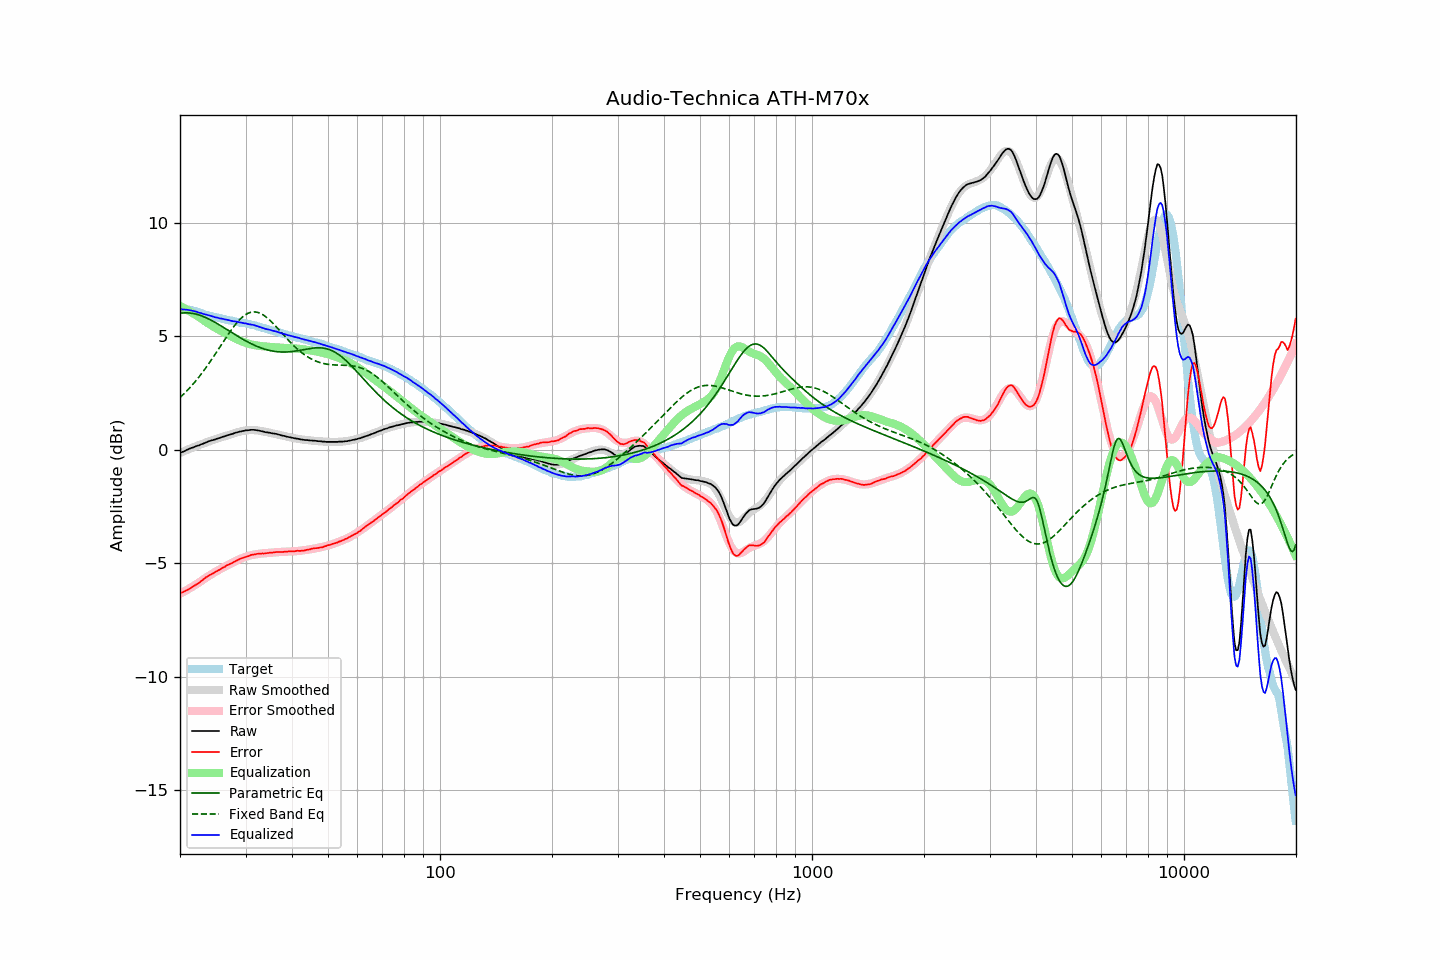

The table this chart was drawn from, first rows:
frequency, raw, error, smoothed, error_smoothed, equalization, parametric_eq, fixed_band_eq, equalized_raw, equalized_smoothed, target
20.00, -0.14, -6.33, -0.14, -6.35, 6.35, 6.02, 2.30, 6.21, 6.21, 6.19
20.20, -0.11, -6.30, -0.11, -6.31, 6.31, 6.03, 2.37, 6.20, 6.20, 6.19
20.40, -0.08, -6.27, -0.08, -6.27, 6.27, 6.03, 2.44, 6.19, 6.19, 6.19
20.61, -0.05, -6.24, -0.05, -6.23, 6.23, 6.04, 2.51, 6.18, 6.18, 6.19
20.81, -0.01, -6.20, -0.01, -6.19, 6.19, 6.04, 2.58, 6.18, 6.17, 6.19
21.02, 0.02, -6.17, 0.01, -6.15, 6.15, 6.04, 2.65, 6.17, 6.16, 6.19
21.23, 0.05, -6.12, 0.04, -6.11, 6.11, 6.03, 2.73, 6.16, 6.15, 6.17
21.44, 0.08, -6.07, 0.07, -6.06, 6.06, 6.02, 2.81, 6.15, 6.14, 6.16
21.66, 0.10, -6.04, 0.10, -6.02, 6.02, 6.01, 2.89, 6.12, 6.12, 6.14
21.87, 0.13, -5.98, 0.13, -5.98, 5.98, 6.00, 2.97, 6.11, 6.11, 6.12
22.09, 0.16, -5.94, 0.16, -5.93, 5.93, 5.98, 3.05, 6.10, 6.09, 6.11
22.31, 0.18, -5.89, 0.19, -5.89, 5.89, 5.96, 3.14, 6.07, 6.08, 6.08
22.54, 0.20, -5.86, 0.21, -5.84, 5.84, 5.94, 3.23, 6.04, 6.05, 6.06
22.76, 0.24, -5.80, 0.24, -5.79, 5.79, 5.92, 3.32, 6.03, 6.03, 6.04
22.99, 0.26, -5.75, 0.27, -5.74, 5.74, 5.89, 3.41, 6.00, 6.01, 6.01
23.22, 0.29, -5.69, 0.29, -5.69, 5.69, 5.86, 3.51, 5.98, 5.99, 5.98
23.45, 0.32, -5.63, 0.32, -5.65, 5.65, 5.83, 3.61, 5.97, 5.96, 5.95
23.69, 0.35, -5.59, 0.34, -5.60, 5.60, 5.80, 3.71, 5.95, 5.94, 5.94
23.92, 0.38, -5.54, 0.37, -5.55, 5.55, 5.76, 3.81, 5.93, 5.92, 5.92
24.16, 0.40, -5.51, 0.39, -5.51, 5.51, 5.73, 3.91, 5.91, 5.90, 5.91
24.40, 0.42, -5.46, 0.42, -5.46, 5.46, 5.69, 4.02, 5.89, 5.88, 5.89
24.65, 0.44, -5.43, 0.44, -5.42, 5.42, 5.65, 4.12, 5.86, 5.86, 5.87
24.89, 0.46, -5.38, 0.47, -5.38, 5.38, 5.61, 4.23, 5.84, 5.85, 5.85
25.14, 0.49, -5.34, 0.49, -5.34, 5.34, 5.57, 4.34, 5.83, 5.83, 5.84
25.39, 0.51, -5.30, 0.51, -5.30, 5.30, 5.53, 4.45, 5.81, 5.81, 5.82
25.65, 0.53, -5.28, 0.54, -5.26, 5.26, 5.49, 4.55, 5.79, 5.80, 5.81
25.91, 0.56, -5.22, 0.56, -5.22, 5.22, 5.44, 4.66, 5.78, 5.78, 5.78
26.16, 0.58, -5.18, 0.58, -5.19, 5.19, 5.40, 4.77, 5.77, 5.77, 5.77
26.43, 0.60, -5.16, 0.60, -5.15, 5.15, 5.36, 4.88, 5.75, 5.75, 5.76
26.69, 0.63, -5.10, 0.63, -5.11, 5.11, 5.31, 4.99, 5.74, 5.74, 5.73
26.96, 0.65, -5.07, 0.65, -5.07, 5.07, 5.27, 5.09, 5.72, 5.72, 5.72
27.23, 0.67, -5.04, 0.67, -5.03, 5.03, 5.22, 5.19, 5.70, 5.70, 5.71
27.50, 0.69, -5.01, 0.70, -4.99, 4.99, 5.18, 5.29, 5.68, 5.69, 5.70
27.77, 0.71, -4.96, 0.72, -4.96, 4.96, 5.13, 5.39, 5.67, 5.68, 5.68
28.05, 0.74, -4.93, 0.74, -4.92, 4.92, 5.09, 5.48, 5.66, 5.66, 5.67
28.33, 0.76, -4.89, 0.76, -4.89, 4.89, 5.05, 5.57, 5.65, 5.65, 5.65
28.62, 0.78, -4.86, 0.78, -4.86, 4.86, 5.00, 5.65, 5.64, 5.64, 5.64
28.90, 0.80, -4.82, 0.80, -4.83, 4.83, 4.96, 5.73, 5.63, 5.62, 5.62
29.19, 0.81, -4.79, 0.81, -4.79, 4.79, 4.92, 5.80, 5.61, 5.61, 5.60
29.48, 0.83, -4.77, 0.83, -4.77, 4.77, 4.88, 5.86, 5.60, 5.60, 5.60
29.78, 0.84, -4.75, 0.84, -4.74, 4.74, 4.84, 5.92, 5.58, 5.58, 5.59
30.08, 0.86, -4.72, 0.86, -4.71, 4.71, 4.80, 5.97, 5.57, 5.57, 5.58
30.38, 0.86, -4.70, 0.86, -4.69, 4.69, 4.76, 6.01, 5.55, 5.55, 5.56
30.68, 0.87, -4.68, 0.87, -4.67, 4.67, 4.72, 6.04, 5.54, 5.54, 5.55
30.99, 0.88, -4.64, 0.87, -4.65, 4.65, 4.69, 6.06, 5.53, 5.52, 5.52
31.30, 0.88, -4.63, 0.87, -4.63, 4.63, 4.65, 6.08, 5.51, 5.51, 5.51
31.61, 0.88, -4.62, 0.87, -4.62, 4.62, 4.62, 6.08, 5.50, 5.49, 5.50
31.93, 0.87, -4.61, 0.86, -4.61, 4.61, 4.59, 6.08, 5.48, 5.47, 5.48
32.24, 0.86, -4.59, 0.86, -4.60, 4.60, 4.56, 6.06, 5.46, 5.45, 5.45
32.57, 0.85, -4.58, 0.85, -4.59, 4.59, 4.53, 6.04, 5.44, 5.43, 5.43
32.89, 0.83, -4.59, 0.83, -4.58, 4.58, 4.50, 6.02, 5.41, 5.41, 5.42
33.22, 0.82, -4.57, 0.82, -4.57, 4.57, 4.48, 5.98, 5.39, 5.39, 5.39
33.55, 0.80, -4.58, 0.81, -4.56, 4.56, 4.45, 5.94, 5.36, 5.37, 5.38
33.89, 0.78, -4.57, 0.80, -4.55, 4.55, 4.43, 5.89, 5.33, 5.35, 5.35
34.23, 0.77, -4.56, 0.78, -4.55, 4.55, 4.41, 5.83, 5.32, 5.33, 5.33
34.57, 0.76, -4.55, 0.77, -4.54, 4.54, 4.39, 5.77, 5.30, 5.31, 5.31
34.92, 0.75, -4.54, 0.75, -4.54, 4.54, 4.38, 5.71, 5.29, 5.29, 5.29
35.27, 0.73, -4.54, 0.73, -4.53, 4.53, 4.36, 5.64, 5.26, 5.27, 5.27
35.62, 0.72, -4.53, 0.72, -4.53, 4.53, 4.35, 5.57, 5.25, 5.25, 5.25
35.97, 0.71, -4.52, 0.70, -4.52, 4.52, 4.34, 5.49, 5.23, 5.23, 5.23
... 635 more rows
